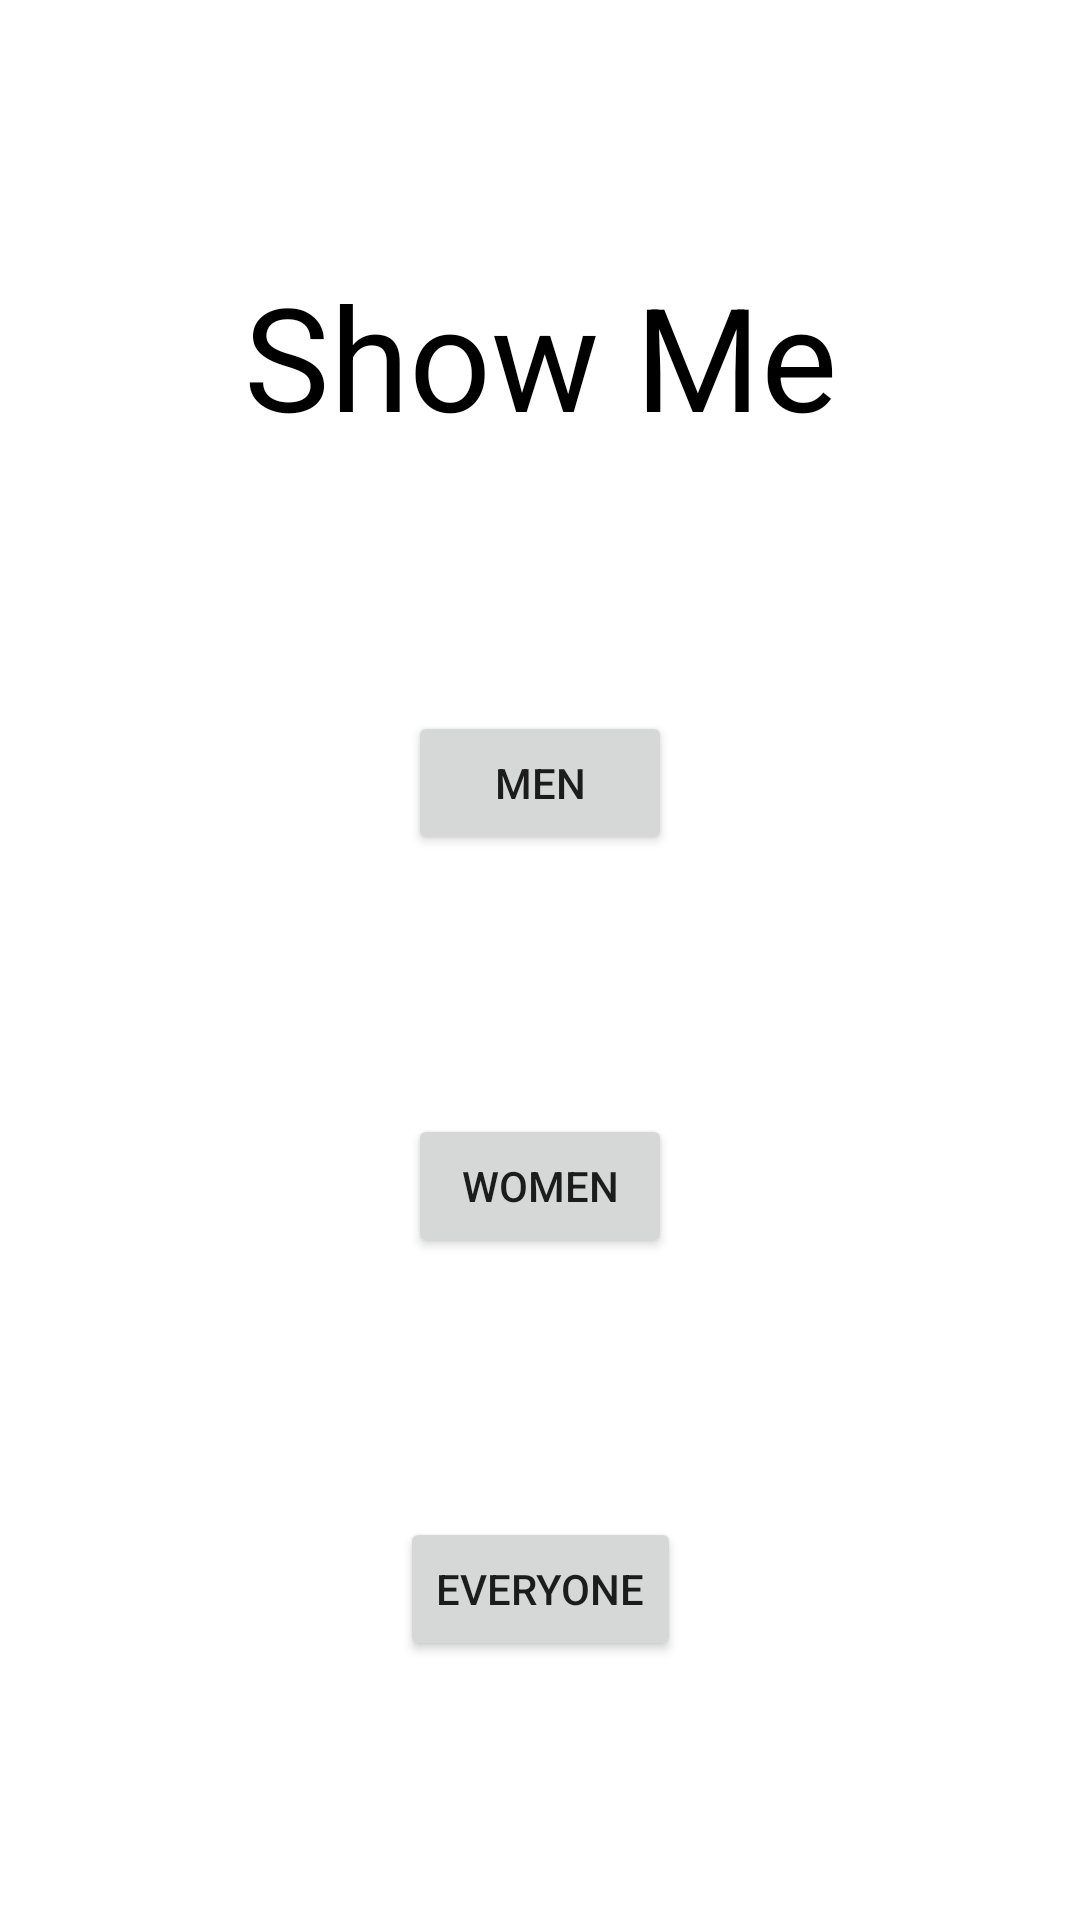

Here is an Android app screen rendered from its layout file. Give the layout XML and the strings, colors and styles it references.
<!-- AndroidManifest.xml: application theme Theme.DatingAppDev -->
<!-- res/layout/slide_show_me.xml -->
<?xml version="1.0" encoding="utf-8"?>
<androidx.constraintlayout.widget.ConstraintLayout xmlns:android="http://schemas.android.com/apk/res/android"
    xmlns:app="http://schemas.android.com/apk/res-auto"
    xmlns:tools="http://schemas.android.com/tools"
    android:layout_width="match_parent"
    android:layout_height="match_parent">

    <TextView
        android:id="@+id/textView"
        android:layout_width="wrap_content"
        android:layout_height="wrap_content"
        android:text="Show Me"
        android:textColor="@color/black"
        android:textSize="48sp"
        app:layout_constraintBottom_toTopOf="@+id/buttonShowMeMen"
        app:layout_constraintEnd_toEndOf="parent"
        app:layout_constraintStart_toStartOf="parent"
        app:layout_constraintTop_toTopOf="parent" />

    <Button
        android:id="@+id/buttonShowMeMen"
        android:layout_width="wrap_content"
        android:layout_height="wrap_content"
        android:onClick="setButtonShowMeMen"
        android:text="Men"
        app:layout_constraintBottom_toTopOf="@+id/buttonShowMeWomen"
        app:layout_constraintEnd_toEndOf="parent"
        app:layout_constraintStart_toStartOf="parent"
        app:layout_constraintTop_toBottomOf="@+id/textView" />

    <Button
        android:id="@+id/buttonShowMeWomen"
        android:layout_width="wrap_content"
        android:layout_height="wrap_content"
        android:onClick="setButtonShowMeWomen"
        android:text="women"
        app:layout_constraintBottom_toTopOf="@+id/buttonShowMeEveryone"
        app:layout_constraintEnd_toEndOf="parent"
        app:layout_constraintStart_toStartOf="parent"
        app:layout_constraintTop_toBottomOf="@+id/buttonShowMeMen" />

    <Button
        android:id="@+id/buttonShowMeEveryone"
        android:layout_width="wrap_content"
        android:layout_height="wrap_content"
        android:onClick="setButtonShowMeEveryone"
        android:text="everyone"
        app:layout_constraintBottom_toBottomOf="parent"
        app:layout_constraintEnd_toEndOf="parent"
        app:layout_constraintStart_toStartOf="parent"
        app:layout_constraintTop_toBottomOf="@+id/buttonShowMeWomen" />
</androidx.constraintlayout.widget.ConstraintLayout>
<!-- resources referenced by this layout -->
<resources>
  <style name="Theme.DatingAppDev" parent="Theme.MaterialComponents.DayNight.NoActionBar">
          
          <item name="colorPrimary">@color/purple_500</item>
          <item name="colorPrimaryVariant">@color/purple_700</item>
          <item name="colorOnPrimary">@color/white</item>
          
          <item name="colorSecondary">@color/teal_200</item>
          <item name="colorSecondaryVariant">@color/teal_700</item>
          <item name="colorOnSecondary">@color/black</item>
          
          <item name="android:statusBarColor">?attr/colorPrimaryVariant</item>
          
      </style>
  <!-- not gathered from this repository: default colours our renderer supplied (Android Studio template values) -->
  <color name="purple_500">#FF6200EE</color>
  <color name="purple_700">#FF3700B3</color>
  <color name="teal_200">#FF03DAC5</color>
  <color name="teal_700">#FF018786</color>
  <color name="black">#FF000000</color>
  <color name="white">#FFFFFFFF</color>
</resources>
